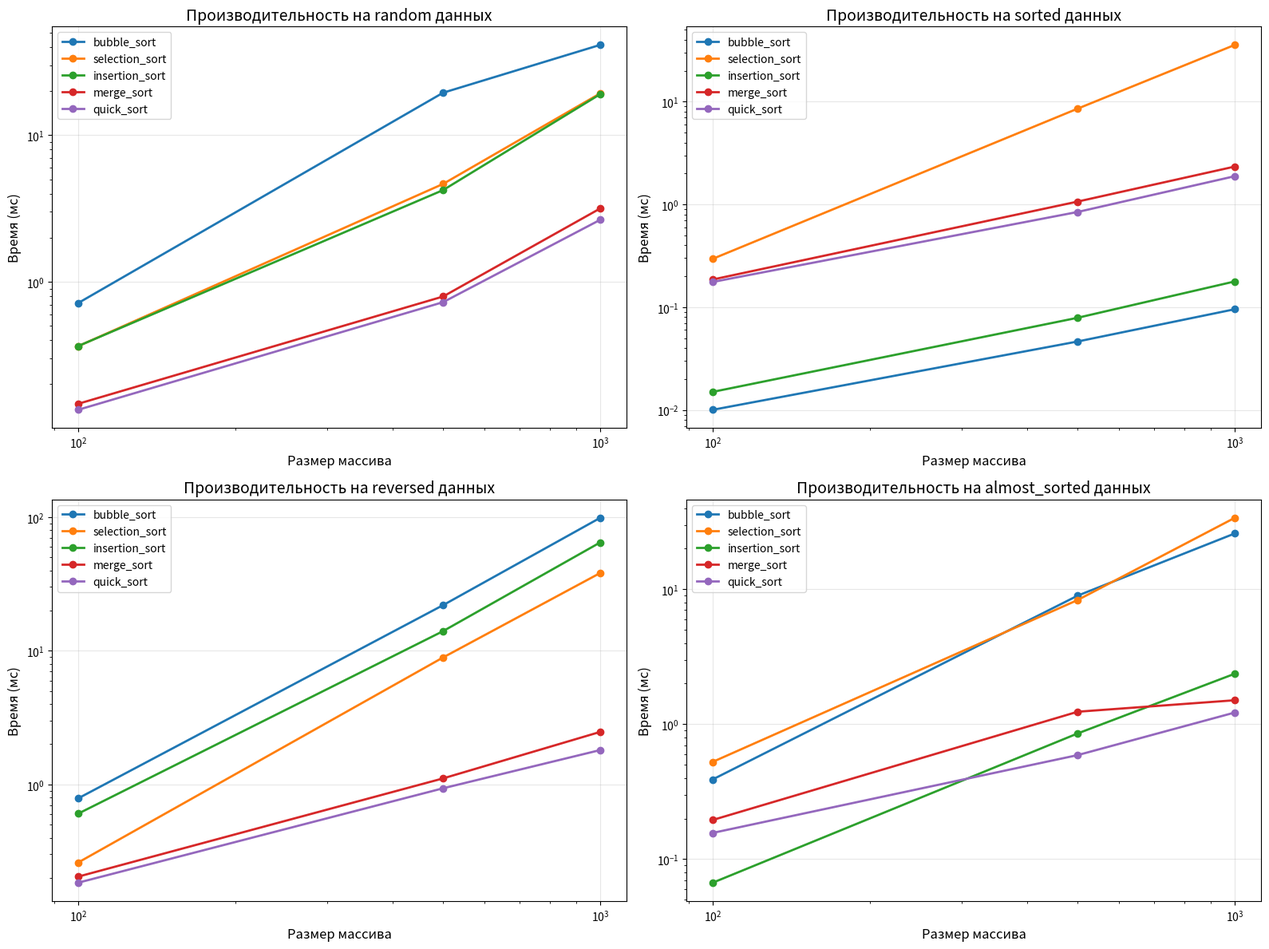
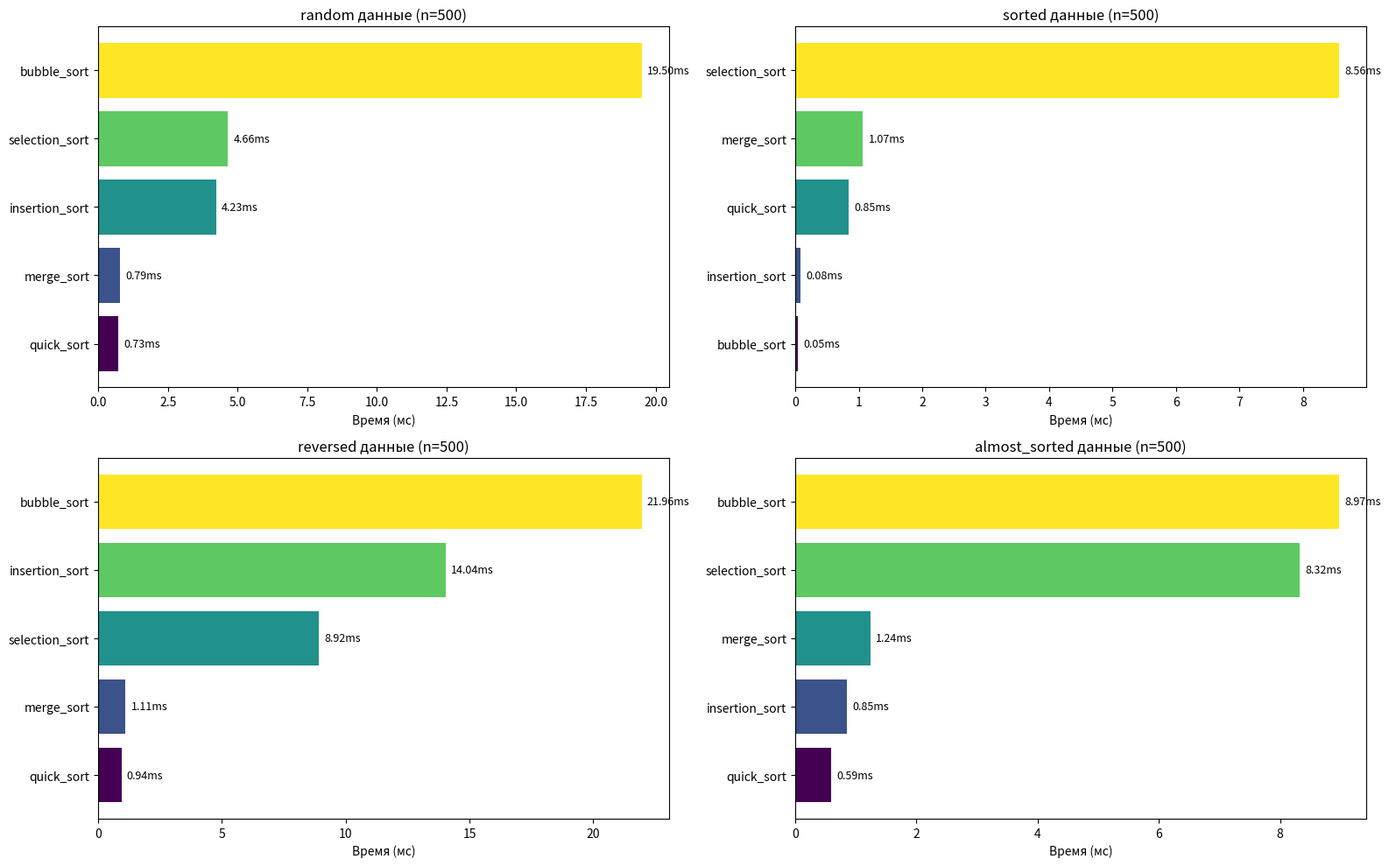
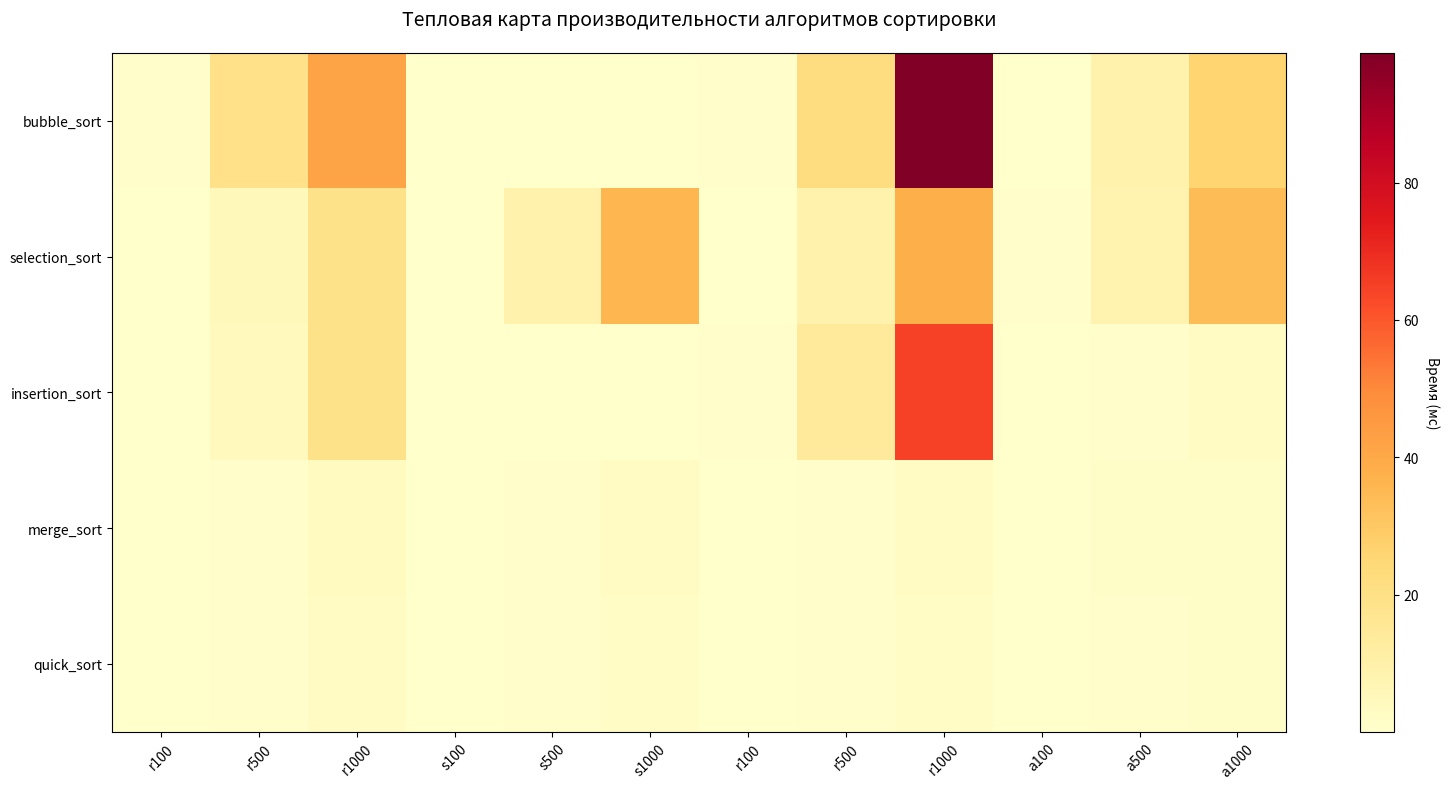

Python code for these plots, in order:
"""
Автономный модуль для анализа и визуализации производительности алгоритмов сортировки.
Не требует внешних импортов - все функции реализованы внутри.
"""

import matplotlib.pyplot as plt
import numpy as np
import time
import random
import csv
import statistics
from copy import deepcopy
from typing import List, Dict, Any, Callable


# =================== РЕАЛИЗАЦИЯ ВСЕХ НЕОБХОДИМЫХ ФУНКЦИЙ ===================

# 1. Функции сортировки
def bubble_sort(sequence: List[Any]) -> List[Any]:
    """Сортировка пузырьком."""
    n = len(sequence)
    for i in range(n):
        swapped = False
        for j in range(0, n - i - 1):
            if sequence[j] > sequence[j + 1]:
                sequence[j], sequence[j + 1] = sequence[j + 1], sequence[j]
                swapped = True
        if not swapped:
            break
    return sequence


def selection_sort(sequence: List[Any]) -> List[Any]:
    """Сортировка выбором."""
    n = len(sequence)
    for i in range(n):
        min_idx = i
        for j in range(i + 1, n):
            if sequence[j] < sequence[min_idx]:
                min_idx = j
        sequence[i], sequence[min_idx] = sequence[min_idx], sequence[i]
    return sequence


def insertion_sort(sequence: List[Any]) -> List[Any]:
    """Сортировка вставками."""
    for i in range(1, len(sequence)):
        key = sequence[i]
        j = i - 1
        while j >= 0 and sequence[j] > key:
            sequence[j + 1] = sequence[j]
            j -= 1
        sequence[j + 1] = key
    return sequence


def merge_sort(sequence: List[Any]) -> List[Any]:
    """Сортировка слиянием."""
    if len(sequence) <= 1:
        return sequence
    
    mid = len(sequence) // 2
    left = merge_sort(sequence[:mid])
    right = merge_sort(sequence[mid:])
    
    return _merge(left, right)


def _merge(left: List[Any], right: List[Any]) -> List[Any]:
    """Слияние двух отсортированных массивов."""
    result = []
    i = j = 0
    
    while i < len(left) and j < len(right):
        if left[i] <= right[j]:
            result.append(left[i])
            i += 1
        else:
            result.append(right[j])
            j += 1
    
    result.extend(left[i:])
    result.extend(right[j:])
    return result


def quick_sort(sequence: List[Any]) -> List[Any]:
    """Быстрая сортировка."""
    if len(sequence) <= 1:
        return sequence
    
    pivot = sequence[len(sequence) // 2]
    left = [x for x in sequence if x < pivot]
    middle = [x for x in sequence if x == pivot]
    right = [x for x in sequence if x > pivot]
    
    return quick_sort(left) + middle + quick_sort(right)


def is_sorted(sequence: List[Any]) -> bool:
    """Проверка отсортированности массива."""
    return all(sequence[i] <= sequence[i + 1] for i in range(len(sequence) - 1))


# 2. Функции генерации данных
def generate_random_array(size: int) -> List[int]:
    """Генерация случайного массива."""
    return [random.randint(0, size * 10) for _ in range(size)]


def generate_sorted_array(size: int) -> List[int]:
    """Генерация отсортированного массива."""
    return list(range(size))


def generate_reversed_array(size: int) -> List[int]:
    """Генерация обратно отсортированного массива."""
    return list(range(size, 0, -1))


def generate_almost_sorted_array(size: int, swap_percent: float = 5) -> List[int]:
    """Генерация почти отсортированного массива."""
    arr = list(range(size))
    num_swaps = max(1, size * swap_percent // 100)
    
    for _ in range(num_swaps):
        i = random.randint(0, size - 1)
        j = random.randint(0, size - 1)
        arr[i], arr[j] = arr[j], arr[i]
    
    return arr


def generate_test_datasets(sizes: List[int] = None) -> Dict[str, Dict[int, List[int]]]:
    """Генерация всех тестовых наборов данных."""
    if sizes is None:
        sizes = [100, 500, 1000]
    
    datasets = {
        'random': {},
        'sorted': {},
        'reversed': {},
        'almost_sorted': {}
    }
    
    for size in sizes:
        datasets['random'][size] = generate_random_array(size)
        datasets['sorted'][size] = generate_sorted_array(size)
        datasets['reversed'][size] = generate_reversed_array(size)
        datasets['almost_sorted'][size] = generate_almost_sorted_array(size)
    
    return datasets


# 3. Функции измерения производительности
def measure_time(sort_func: Callable, data: List[int]) -> float:
    """Измерение времени выполнения сортировки."""
    data_copy = deepcopy(data)
    start = time.perf_counter()
    sort_func(data_copy)
    end = time.perf_counter()
    return (end - start) * 1000  # в миллисекундах


def save_results_to_csv(results: List[Dict[str, Any]], filename: str = "results.csv") -> None:
    """Сохранение результатов в CSV файл."""
    with open(filename, 'w', newline='', encoding='utf-8') as file:
        writer = csv.writer(file)
        writer.writerow(['algorithm', 'size', 'data_type', 'time_ms'])
        for result in results:
            writer.writerow([
                result['algorithm'],
                result['size'],
                result['data_type'],
                round(result['time_ms'], 6)
            ])


def run_performance_tests() -> List[Dict[str, Any]]:
    """Проведение замеров времени для всех алгоритмов и наборов данных."""
    datasets = generate_test_datasets()
    results = []
    
    sort_functions = {
        "bubble_sort": bubble_sort,
        "selection_sort": selection_sort,
        "insertion_sort": insertion_sort,
        "merge_sort": merge_sort,
        "quick_sort": quick_sort,
    }
    
    for data_type, size_dict in datasets.items():
        for size, arr in size_dict.items():
            print(f"Тест: {data_type}, размер {size}")
            for name, func in sort_functions.items():
                elapsed = measure_time(func, arr)
                test_arr = arr.copy()
                func(test_arr)
                status = "OK" if is_sorted(test_arr) else "ERR"
                print(f"{name:15} | {elapsed:8.2f} ms {status}")
                results.append({
                    "algorithm": name,
                    "size": size,
                    "data_type": data_type,
                    "time_ms": elapsed
                })
    
    save_results_to_csv(results)
    print("Все результаты сохранены в results.csv")
    return results


# =================== ФУНКЦИИ ВИЗУАЛИЗАЦИИ ===================

def plot_comprehensive_comparison(results: Dict[str, Dict[str, Dict[int, float]]]):
    """
    Построение всеобъемлющих графиков сравнения.
    """
    data_types = ['random', 'sorted', 'reversed', 'almost_sorted']
    algorithms = list(results.keys())
    sizes = sorted({size for algo in results.values() 
                   for data_type in algo.values() 
                   for size in data_type.keys()})
    
    fig, axes = plt.subplots(2, 2, figsize=(16, 12))
    axes = axes.flatten()
    
    for idx, data_type in enumerate(data_types):
        ax = axes[idx]
        for algo in algorithms:
            if data_type in results[algo]:
                times = []
                for size in sizes:
                    time_val = results[algo][data_type].get(size, 0)
                    times.append(time_val)
                ax.plot(sizes, times, marker='o', linewidth=2,
                        label=algo, markersize=6)
        
        ax.set_title(f'Производительность на {data_type} данных',
                     fontsize=14)
        ax.set_xlabel('Размер массива', fontsize=12)
        ax.set_ylabel('Время (мс)', fontsize=12)
        ax.legend(fontsize=10)
        ax.grid(True, alpha=0.3)
        ax.set_xscale('log')
        ax.set_yscale('log')
    
    plt.tight_layout()
    plt.savefig('comprehensive_performance.png', dpi=300,
                bbox_inches='tight')
    plt.close()
    print("График сохранен как 'comprehensive_performance.png'")


def plot_comparison_histogram(results: dict, size: int = 500):
    """Гистограмма сравнения алгоритмов для фиксированного размера."""
    data_types = ['random', 'sorted', 'reversed', 'almost_sorted']
    algorithms = list(results.keys())
    
    fig, axes = plt.subplots(2, 2, figsize=(16, 10))
    axes = axes.flatten()
    
    for idx, data_type in enumerate(data_types):
        ax = axes[idx]
        times = []
        labels = []
        
        for algo in algorithms:
            if (data_type in results[algo] and
                    size in results[algo][data_type]):
                times.append(results[algo][data_type][size])
                labels.append(algo)
        
        if times:
            sorted_indices = np.argsort(times)
            sorted_times = [times[i] for i in sorted_indices]
            sorted_labels = [labels[i] for i in sorted_indices]
            
            colors = plt.cm.viridis(np.linspace(0, 1, len(times)))
            bars = ax.barh(sorted_labels, sorted_times, color=colors)
            ax.set_title(f'{data_type} данные (n={size})', fontsize=12)
            ax.set_xlabel('Время (мс)')
            
            for bar in bars:
                width = bar.get_width()
                ax.text(width + max(sorted_times) * 0.01,
                        bar.get_y() + bar.get_height()/2,
                        f'{width:.2f}ms', ha='left', va='center', fontsize=9)
    
    plt.tight_layout()
    plt.savefig('algorithm_comparison_histogram.png', dpi=300,
                bbox_inches='tight')
    plt.close()
    print("График сохранен как 'algorithm_comparison_histogram.png'")


def plot_performance_heatmap(results: dict):
    """Тепловая карта производительности."""
    data_types = ['random', 'sorted', 'reversed', 'almost_sorted']
    algorithms = list(results.keys())
    sizes = sorted({size for algo in results.values() 
                   for data_type in algo.values() 
                   for size in data_type.keys()})
    
    fig, ax = plt.subplots(figsize=(16, 8))
    
    heatmap_data = []
    row_labels = []
    
    for algo in algorithms:
        row_data = []
        for data_type in data_types:
            for size in sizes:
                time_val = results[algo].get(data_type, {}).get(size, 0)
                row_data.append(time_val)
        heatmap_data.append(row_data)
        row_labels.append(algo)
    
    heatmap_data = np.array(heatmap_data)
    
    im = ax.imshow(heatmap_data, cmap='YlOrRd', aspect='auto')
    
    ax.set_xticks(np.arange(len(data_types) * len(sizes)))
    ax.set_yticks(np.arange(len(algorithms)))
    ax.set_yticklabels(row_labels)
    
    x_labels = []
    for data_type in data_types:
        for size in sizes:
            x_labels.append(f"{data_type[0]}{size}")
    ax.set_xticklabels(x_labels, rotation=45)
    
    cbar = ax.figure.colorbar(im, ax=ax)
    cbar.ax.set_ylabel('Время (мс)', rotation=-90, va="bottom")
    
    ax.set_title("Тепловая карта производительности алгоритмов сортировки",
                 fontsize=14, pad=20)
    
    plt.tight_layout()
    plt.savefig('performance_heatmap.png', dpi=300, bbox_inches='tight')
    plt.close()
    print("График сохранен как 'performance_heatmap.png'")


def analyze_results(results: List[Dict[str, Any]]):
    """Анализ результатов тестирования."""
    print("=" * 50)
    print("АНАЛИЗ РЕЗУЛЬТАТОВ")
    print("=" * 50)
    
    # Самые быстрые алгоритмы для каждого размера
    print("Самые быстрые алгоритмы (случайные данные):")
    sizes = sorted(set(r['size'] for r in results))
    for size in sizes:
        size_results = [r for r in results
                        if r['size'] == size and r['data_type'] == 'random']
        if size_results:
            fastest = min(size_results, key=lambda x: x['time_ms'])
            algo = fastest['algorithm']
            time_val = fastest['time_ms']
            print(f"  Размер {size:5}: {algo:15} - {time_val:8.2f} ms")


def print_summary_statistics(results: List[Dict[str, Any]]):
    """Выводит сводную статистику по результатам."""
    print("=" * 50)
    print("СВОДНАЯ СТАТИСТИКА")
    print("=" * 50)
    
    print(f"Всего тестов: {len(results)}")
    print(f"Уникальных алгоритмов: {5}")
    sizes = sorted(set(r['size'] for r in results))
    print(f"Размеры массивов: {sizes}")
    
    times = [r['time_ms'] for r in results]
    if times:
        print(f"Минимальное время: {min(times):.2f} ms")
        print(f"Максимальное время: {max(times):.2f} ms")
        avg_time = statistics.mean(times)
        print(f"Среднее время: {avg_time:.2f} ms")
    
    # Лучший алгоритм в среднем
    algo_times = {}
    for algo in ["bubble_sort", "selection_sort", "insertion_sort", 
                 "merge_sort", "quick_sort"]:
        algo_results = [r for r in results if r['algorithm'] == algo]
        if algo_results:
            total_time = sum(r['time_ms'] for r in algo_results)
            algo_times[algo] = total_time / len(algo_results)
    
    if algo_times:
        best_algo = min(algo_times, key=algo_times.get)
        best_time = algo_times[best_algo]
        print(f"Лучший алгоритм в среднем: {best_algo} ({best_time:.2f} ms)")


def convert_to_nested_format(results: List[Dict[str, Any]]) -> Dict[str, Dict[str, Dict[int, float]]]:
    """Конвертирует плоский список результатов во вложенный словарь."""
    nested_results = {}
    
    for result in results:
        algo = result['algorithm']
        data_type = result['data_type']
        size = result['size']
        time_ms = result['time_ms']
        
        if algo not in nested_results:
            nested_results[algo] = {}
        
        if data_type not in nested_results[algo]:
            nested_results[algo][data_type] = {}
        
        nested_results[algo][data_type][size] = time_ms
    
    return nested_results


# =================== ОСНОВНАЯ ФУНКЦИЯ ===================

def main() -> None:
    """Основной запуск: замеры, анализ и построение графиков."""
    print("=" * 60)
    print("ЗАПУСК АНАЛИЗА ПРОИЗВОДИТЕЛЬНОСТИ АЛГОРИТМОВ СОРТИРОВКИ")
    print("=" * 60)
    
    print("\n1. Проведение замеров производительности...")
    flat_results = run_performance_tests()
    
    print("\n2. Конвертация результатов...")
    nested_results = convert_to_nested_format(flat_results)
    
    print("\n3. Предварительный просмотр данных...")
    print("=" * 50)
    print("ПРЕДВАРИТЕЛЬНЫЙ ПРОСМОТР ДАННЫХ")
    print("=" * 50)
    for i, result in enumerate(flat_results[:10]):
        algo = result['algorithm']
        size = result['size']
        data_type = result['data_type']
        time_ms = result['time_ms']
        print(f"{i+1:2}. {algo:15} | {size:5} | {data_type:12} | "
              f"{time_ms:8.2f} ms")
    
    print("\n4. Анализ результатов...")
    analyze_results(flat_results)
    print_summary_statistics(flat_results)
    
    print("\n5. Построение графиков...")
    try:
        plot_comprehensive_comparison(nested_results)
        plot_comparison_histogram(nested_results, 500)
        plot_performance_heatmap(nested_results)
        print("\nВсе графики успешно сохранены!")
    except Exception as e:
        print(f"\nОшибка при построении графиков: {e}")
        print("Установите matplotlib: pip install matplotlib")
    
    print("\n" + "=" * 60)
    print("АНАЛИЗ ЗАВЕРШЕН!")
    print("=" * 60)
    print("Созданные файлы:")
    print("- results.csv (табличные данные)")
    print("- comprehensive_performance.png")
    print("- algorithm_comparison_histogram.png")
    print("- performance_heatmap.png")


def test_algorithms():
    """Тестирование корректности всех алгоритмов сортировки."""
    print("\n" + "=" * 60)
    print("ТЕСТИРОВАНИЕ КОРРЕКТНОСТИ АЛГОРИТМОВ")
    print("=" * 60)
    
    test_cases = [
        [64, 34, 25, 12, 22, 11, 90],
        [5, 2, 4, 6, 1, 3],
        [1],
        [],
        [1, 2, 3, 4, 5],
        [5, 4, 3, 2, 1]
    ]
    
    algorithms = [
        ("Пузырьковая", bubble_sort),
        ("Выбором", selection_sort),
        ("Вставками", insertion_sort),
        ("Слиянием", merge_sort),
        ("Быстрая", quick_sort),
    ]
    
    for test_name, test_arr in enumerate(test_cases):
        print(f"\nТест {test_name}: {test_arr}")
        
        for algo_name, algorithm in algorithms:
            test_copy = test_arr.copy()
            result = algorithm(test_copy)
            is_correct = is_sorted(result)
            status = "✓" if is_correct else "✗"
            print(f"  {algo_name:12}: {status} -> {result}")


if __name__ == "__main__":
    # Сначала протестируем алгоритмы
    test_algorithms()
    
    # Затем запустим основной анализ
    input("\nНажмите Enter для начала анализа производительности...")
    main()
